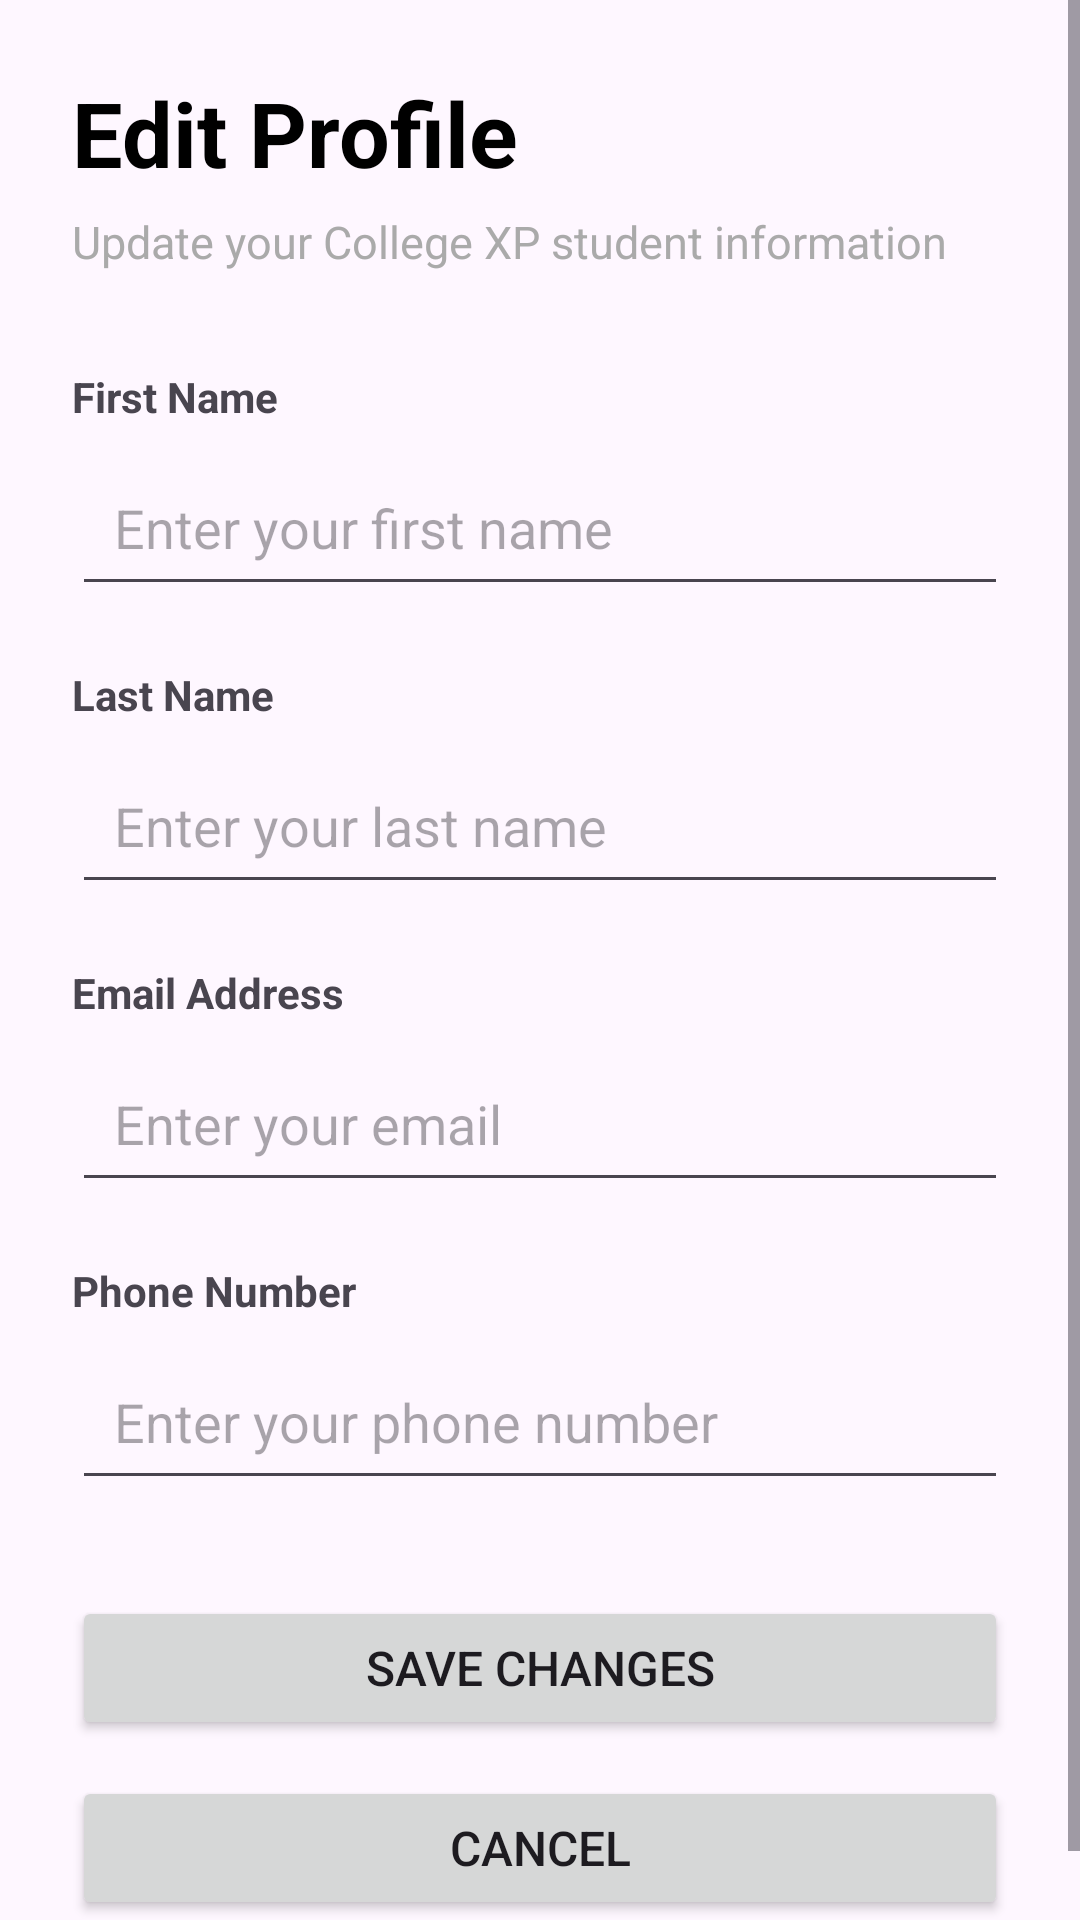

Write the Android layout XML for this screen, with the resource values it uses.
<!-- AndroidManifest.xml: application theme Theme.CollegeXP -->
<!-- res/layout/activity_edit_profile.xml -->
<?xml version="1.0" encoding="utf-8"?>
<ScrollView xmlns:android="http://schemas.android.com/apk/res/android"
    android:layout_width="match_parent"
    android:layout_height="match_parent"
    android:fillViewport="true">

    <LinearLayout
        android:layout_width="match_parent"
        android:layout_height="wrap_content"
        android:orientation="vertical"
        android:padding="24dp">

        
        <TextView
            android:layout_width="wrap_content"
            android:layout_height="wrap_content"
            android:text="Edit Profile"
            android:textSize="30sp"
            android:textStyle="bold"
            android:textColor="@android:color/black" />

        <TextView
            android:layout_width="wrap_content"
            android:layout_height="wrap_content"
            android:layout_marginTop="6dp"
            android:text="Update your College XP student information"
            android:textSize="15sp"
            android:textColor="@android:color/darker_gray" />

        
        <TextView
            android:layout_width="wrap_content"
            android:layout_height="wrap_content"
            android:layout_marginTop="32dp"
            android:text="First Name"
            android:textSize="14sp"
            android:textStyle="bold" />

        <EditText
            android:id="@+id/etFirstName"
            android:layout_width="match_parent"
            android:layout_height="wrap_content"
            android:layout_marginTop="8dp"
            android:hint="Enter your first name"
            android:inputType="textPersonName"
            android:padding="14dp" />

        
        <TextView
            android:layout_width="wrap_content"
            android:layout_height="wrap_content"
            android:layout_marginTop="20dp"
            android:text="Last Name"
            android:textSize="14sp"
            android:textStyle="bold" />

        <EditText
            android:id="@+id/etLastName"
            android:layout_width="match_parent"
            android:layout_height="wrap_content"
            android:layout_marginTop="8dp"
            android:hint="Enter your last name"
            android:inputType="textPersonName"
            android:padding="14dp" />

        
        <TextView
            android:layout_width="wrap_content"
            android:layout_height="wrap_content"
            android:layout_marginTop="20dp"
            android:text="Email Address"
            android:textSize="14sp"
            android:textStyle="bold" />

        <EditText
            android:id="@+id/etEmail"
            android:layout_width="match_parent"
            android:layout_height="wrap_content"
            android:layout_marginTop="8dp"
            android:hint="Enter your email"
            android:inputType="textEmailAddress"
            android:padding="14dp" />

        
        <TextView
            android:layout_width="wrap_content"
            android:layout_height="wrap_content"
            android:layout_marginTop="20dp"
            android:text="Phone Number"
            android:textSize="14sp"
            android:textStyle="bold" />

        <EditText
            android:id="@+id/etPhoneNumber"
            android:layout_width="match_parent"
            android:layout_height="wrap_content"
            android:layout_marginTop="8dp"
            android:hint="Enter your phone number"
            android:inputType="phone"
            android:padding="14dp" />

        
        <Button
            android:id="@+id/btnSaveProfile"
            android:layout_width="match_parent"
            android:layout_height="wrap_content"
            android:layout_marginTop="32dp"
            android:text="Save Changes"
            android:textSize="16sp" />

        
        <Button
            android:id="@+id/btnCancel"
            android:layout_width="match_parent"
            android:layout_height="wrap_content"
            android:layout_marginTop="12dp"
            android:text="Cancel"
            android:textSize="16sp" />

    </LinearLayout>

</ScrollView>
<!-- resources referenced by this layout -->
<resources>
  <style name="Theme.CollegeXP" parent="Base.Theme.CollegeXP" />
  <style name="Base.Theme.CollegeXP" parent="Theme.Material3.DayNight.NoActionBar">
          
          
      </style>
</resources>
